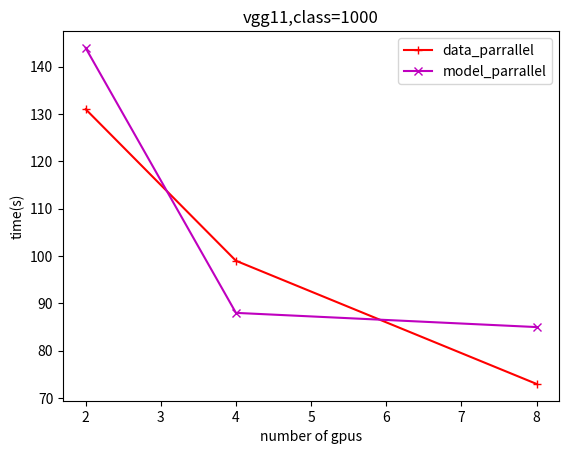

Reproduce this figure in Python.
import matplotlib.pyplot as plt
num_gpu = [2, 4, 8]
# dp_nccl = [43.40,34.77,28.41]
dp = [131,99,73]  #gloo
mp = [143.932,88,85] # chunks = 8
# Plot Average Accuracy vs Communication rounds
plt.figure()
plt.title('vgg11,class=1000')
# plt.plot(num_gpu, dp_nccl, "x-", color='m', label = "data_parrallel_in_nccl")
plt.plot(num_gpu, dp, "+-", color='r', label = "data_parrallel")
plt.plot(num_gpu, mp, "x-", color='m', label = "model_parrallel")
plt.legend()
plt.ylabel('time(s)')
plt.xlabel('number of gpus')
plt.savefig('./time.png')


########################################################################################
###########                            VGG11                                   #########
###############        DP:   
#        random dataset          
##                    ncll
# 8GPU : 2466.979 samples/sec, total: 20.268 sec/epoch, communication: 0.105 sec/epoch (average)
# 7:     1979.460 samples/sec, total: 25.259 sec/epoch, communication: 0.130 sec/epoch (average)
# 6:     1831.683 samples/sec, total: 27.297 sec/epoch, communication: 0.155 sec/epoch (average)
# 5:     1630.685 samples/sec, total: 30.662 sec/epoch, communication: 0.173 sec/epoch (average)
# 4:     1424.645 samples/sec, total: 35.096 sec/epoch, communication: 0.214 sec/epoch (average)
# 3:     1088.329 samples/sec, total: 45.942 sec/epoch, communication: 0.275 sec/epoch (average)
# 2:     684.848  samples/sec, total: 73.009 sec/epoch, communication: 0.402 sec/epoch (average)
##                  gloo
# 2 :     87.645*2  samples/sec, total: 285.242 sec/epoch, communication: 155.110 sec/epoch (average)
# 3 :     76.204*3 samples/sec, total: 218.702 sec/epoch, communication: 115.256 sec/epoch
# 4 :     66.461*4  samples/sec, total: 188.081 sec/epoch, communication: 95.250 sec/epoch (average)
# 5 :     68.727*5  samples/sec, total: 145.503 sec/epoch, communication: 76.094 sec/epoch (average
# 6 :     54.686*6    samples/sec, total: 152.378 sec/epoch, communication: 77.905 sec/epoch (average)
# 7 :     57.512 samples/sec, total: 124.182 sec/epoch, communication: 64.768 sec/epoch (average)
# 8 :     49.422 samples/sec, total: 126.463 sec/epoch, communication: 62.934 sec/epoch (average)
#         cifar 10  gloo
# 2 :  806.687 samples/sec, total: 61.982 sec/epoch, communication: 19.195 sec/epoch (average)
# 3 :  811.002 samples/sec, total: 61.652 sec/epoch, communication: 19.387 sec/epoch (average)
# 4 :  831.916 samples/sec, total: 60.102 sec/epoch, communication: 17.298 sec/epoch (average)
# 5 :  813.038 samples/sec, total: 61.498 sec/epoch, communication: 16.533 sec/epoch (average)
# 6 :  714.844 samples/sec, total: 69.945 sec/epoch, communication: 16.370 sec/epoch (average)
# 7 :  736.280 samples/sec, total: 67.909 sec/epoch, communication: 14.787 sec/epoch (average)
# 8 :  632.884 samples/sec, total: 79.003 sec/epoch, communication: 18.466 sec/epoch (average)
